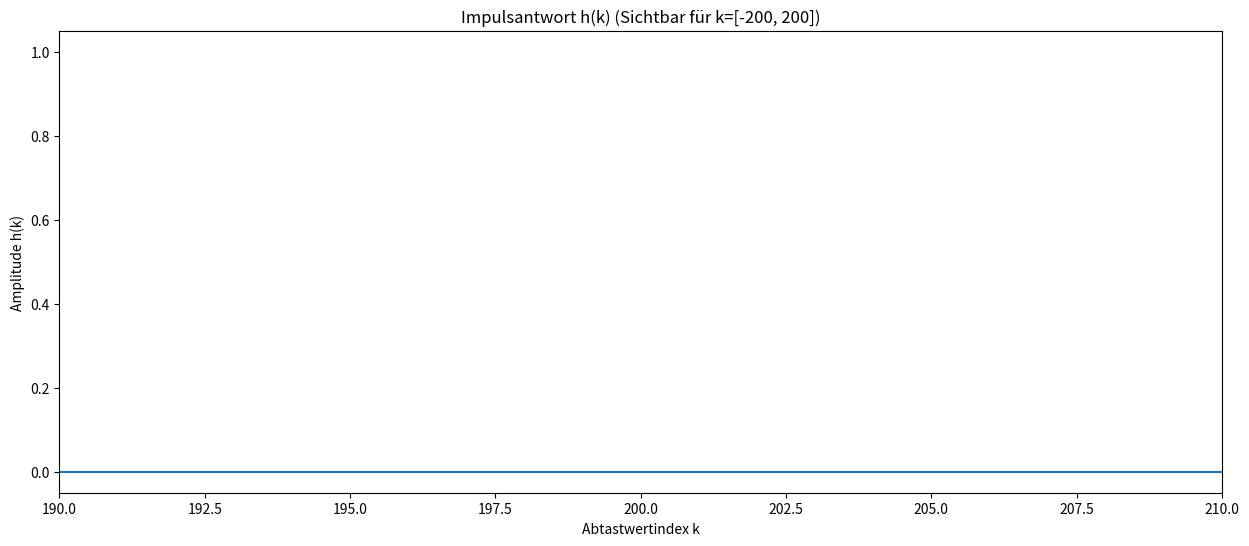

This figure's Python source: (Note: this script raises an exception after producing the figure.)
# Lösung
# Importieren Sie:

import numpy as np
import matplotlib.pyplot as plt
from scipy import integrate, fft, signal

'''
Beispiel: Endliche Impulsantwort eines Hochpassfilters mittels inverser DTFT
'''

# Initialisierung aller wichtigen Variablen:
fs_Hz = 800              # Abtastfrequenz in [Hz]
ws_rad_s = 2*np.pi*fs_Hz # Abtastfrequenz in [rad]

fc_Hz = 200              # Grenzfrequenz (= corner frequency) des Filters in [Hz]
wc_rad_s = 2*np.pi*fc_Hz # Grenzfrequenz des Filters in [rad]

A = 1                    # Amplitude im Passband


# idealer Frequenzgang:
H_soll = 0
w_rad_s = np.linspace(-ws_rad_s/2, ws_rad_s/2, fs_Hz) # Omega [-π, π]: linear und äquidistant aus [-ws_rad_s/2, ws_rad_s/2]
H_soll = np.where((w_rad_s >= -wc_rad_s) & (w_rad_s <= wc_rad_s), 0, A)
    
# Graphische Darstellung
plt.title('Idealer Frequenzgang über die spektralen Grundperiode [-$\omega_s$, $\omega_s$]')
plt.xlabel('Frequenz $\omega$ [rad/s]') 
plt.ylabel('Amplitude $|H(e^j\Omega)|$') 
plt.plot(w_rad_s, H_soll)

plt.gcf().set_size_inches(15, 6)
plt.show()

# Endliche Impulsantwort (reell) mit der IDTFT berechnen:
k = np.arange(-fs_Hz//2, fs_Hz//2)

# Über alle Sample-Zeitpunkte in k iterieren und numerisch integrieren (Annäherung an das Integral der IDTFT):
h = []                 # Impulsantwort (Allokation des Arrays unbestimmter Länge)
for i in k:
    an, err = integrate.quad(lambda w_rad_s:A*np.cos(i*w_rad_s/fs_Hz), wc_rad_s, 3*wc_rad_s, limit=fs_Hz)
    h.append(an / ws_rad_s)

# Graphische Darstellung:
kLimMin = -200
kLimMax = 200
plt.title('Impulsantwort h(k) (Sichtbar für k=[%d,' %kLimMin + ' %d])'  %kLimMax) 
plt.xlabel('Abtastwertindex k') 
plt.ylabel('Amplitude h(k)') 
plt.xlim(-kLimMin, kLimMax)  
plt.stem(k, h, use_line_collection=True)

plt.gcf().set_size_inches(15, 6)
plt.show()

# Realer Frequenzgang der berechneten, abgeschnittenen Impulsantwort h(k) mittels der DTFT:
W_rad = np.linspace(-np.pi, np.pi, 10000) # Laufvariable Omega definieren
H_ist = np.zeros(W_rad.size, dtype='complex128') # H_ist für das Ergebnis der DTFT allokieren als 2x64bit float

# Über alle h(k) iterieren und jeweils X(k) berechnen:
for i in k:
    H_ist += h[i]*np.exp(-1j*W_rad*k[i])
    
# Graphische Darstellung:
plt.subplot(211)
plt.title('realer Frequenzgang der Impulsantwort h(k) für den Bereich k=[%d' %np.min(k) + ', %d]' %np.max(k))
plt.xlabel('Frequenz $\omega$ [rad/s]') 
plt.ylabel('$|H(e^{j\Omega})|$') 
plt.plot(W_rad*fs_Hz, np.abs(H_ist))

plt.subplot(212)
plt.title('Idealer Frequenzgang über die spektrale Grundperiode [-$\omega_s$, $\omega_s$]')
plt.xlabel('Frequenz $\omega$ [rad/s]') 
plt.ylabel('$|H(e^{j\Omega})|$') 
plt.plot(w_rad_s, H_soll)

plt.gcf().set_size_inches(15, 10)
plt.show()

# Lösung
'''
Aufgabe: Beschränkte Impulsantwort mit verschiedenen Fensterlängen L = 10, 20, 50, 200 berechnen
(Hinweis: Sie können die berechnete Impulsantwort aus dem vorherigen Beispiel direkt weiterverwenden.
 Probieren Sie auch aus, was passiert, wenn die Impulsantwort nicht symmetrisch um k = 0 gefenstert wird.)
'''

for L in (10, 20, 50, 100):
    # Fensterung mit einem Rechteckfenster (auf Wertebereich der Länge +-L beschränken):
    hw = np.where((k<=(L/2)) & (k>=(-L/2)), h, 0)

    # Realer Frequenzgang der berechneten, abgeschnittenen Impulsantwort h(k) mittels der DTFT für k = [-L/2,L/2]:
    W_rad = np.linspace(-np.pi, np.pi, 1000)
    H_ist = np.zeros(W_rad.size, dtype='complex128') # H_ist für das Ergebnis der DTFT allokieren 

    # Über alle h(k) iterieren und jeweils X(k) berechnen und aufsummieren:
    for i in k:
        H_ist += hw[i]*np.exp(-1j*W_rad*k[i])

    plt.subplot(121)
    plt.title('Impulsantwort mit Fensterlänge L=%d' %L)
    plt.xlabel('Abtastwertindex k') 
    plt.ylabel('Amplitude h(k)') 
    plt.xlim(fs_Hz//2-L, fs_Hz//2+L)
    plt.xticks(np.arange(fs_Hz//2-L, fs_Hz//2+L+1, L/5), range(-L, L+1, L//5))
    plt.stem(hw, use_line_collection=True) 

    plt.subplot(122)
    plt.title('Resultierender Frequenzgang für L=%d' %L)
    plt.xlabel('Frequenz $\omega$ [rad/s]') 
    plt.ylabel('Amplitude |H(e^j$\omega$)|') 
    plt.plot(W_rad*fs_Hz, np.abs(H_ist))

    plt.gcf().set_size_inches(16, 4)
    plt.show()

'''
Funktion definieren: idft(func, N)
Impulsantwort mit IDFT, Verschiebung und Fensterung
    
    param func: Funktion für Impulsantwort
    param N: Sample Zahl
''' 

# IDFT
def idft(func, N):   
    h = [] 
    k = np.arange(N)
    for i in range(N): 
        an = np.sum(func * np.exp(1j*2*np.pi*k*i/N))
        h.append(an)     
    # Verschiebung
    h = h[N//2:] + h[:N//2]
    # Normalisierung
    h = h / (2*np.max(h))
    return h

# Lösung

'''
Beispiel: Endliche Impulsantwort eines Tiefpassfilters mittels inverser DFT
'''

# Initialisierung
N = 512 # Sample Zahl
A = 1   # Amplitude 
fs_Hz = 800
fc_Hz = fs_Hz/4
Wc_rad = 2*np.pi*fc_Hz/fs_Hz

# Berechnung des idealen Frequenzganges:
W_rad = np.linspace(0, 2*np.pi, N)
H_soll = np.where((W_rad >= Wc_rad) & (W_rad <= 2*np.pi - Wc_rad), A, 0)

# Impulsantwort
h = idft(H_soll, N)

# plot  
plt.subplot(121)
plt.title('Idealer Amplitudenfrequenzgang in der Grundperiode')
plt.xlabel('Frequenz [Hz]') 
plt.ylabel('|H(n)|') 
plt.plot(W_rad*fs_Hz/(2*np.pi), H_soll)
plt.plot([fs_Hz/2, fs_Hz/2],[0, 1],'--k')

plt.subplot(122)
plt.title('Impulsantwort') 
plt.xlabel('Sample Nummer k') 
plt.ylabel('Amplitude h(k)') 
plt.xlim(150, 360)
plt.stem(np.real(h), use_line_collection=True)
plt.gcf().set_size_inches(15, 5)
plt.show()

# Lösung
# Inpulsantwort mittels ifft, ifftshift 
# Initialisierung
N = 512 # Länge der IFFT
A = 1   # Amplitude 
fs_Hz = 8000;
fc_Hz = fs_Hz/4;
Wc_rad = 2*np.pi*fc_Hz/fs_Hz

# Berechnung des idealen Frequenzganges:
W_rad = np.linspace(0, 2*np.pi, N)
H_soll = np.where((W_rad >= Wc_rad) & (W_rad <= 2*np.pi - Wc_rad), A, 0)

h = np.fft.ifftshift(fft.ifft(H_soll, N))
k = np.arange(0, N)

# Graphische Darstellung 
plt.subplot(121)
plt.title('Grundperiode des idealen Frequenzganges')
plt.xlabel('Frequenz [Hz]') 
plt.ylabel('|H(n)|') 
plt.plot(W_rad*fs_Hz/(2*np.pi), H_soll)
plt.plot([fs_Hz/2, fs_Hz/2],[0, 1],'--k')

plt.subplot(122)
plt.title('Impulsantwort') 
plt.xlabel('Sample Nummer k') 
plt.ylabel('h(k)') 
plt.xlim(150, 350)
plt.stem(k, np.real(h), '-b', use_line_collection=True)
plt.stem(k, np.imag(h), '-r',  use_line_collection=True)
plt.gcf().set_size_inches(15, 5)
plt.show()

# Lösung
# Fensterung der berechneten Impulsantwort h(k) mit verschiedene Längen L

for L in (10, 20, 50, 100):
    
    # Erzeugung des Fensters:
    window = signal.get_window('boxcar', L+1)
    N = 512 # Länge der FFT
    # Erzeugung einer Maske, mit der nur der Bereich [-L/2, L/2] des Signals ungleich Null ist:
    mask = np.zeros(N) 
    mask[(N-L)//2:(N+L)//2+1] = window      
    h_ist = h * mask
    
    # Frequenzgang bereichnen mit der FFT:
    H_ist = np.abs(fft.fft(h_ist))
    
    # Graphische Darstellung
    plt.subplot(121)
    plt.title('Impulsantwort mit Fensterlänge L=%d' %L)
    plt.xlabel('Sample Nummer k') 
    plt.ylabel('h(k)') 
    plt.xlim(N//2-L, N//2+L)
    plt.xticks(np.arange(N//2-L, N//2+L+1, L//5), range(-L, L+1, L//5))
    plt.stem(np.real(h_ist), use_line_collection=True)
    plt.plot(mask, ls=':', c='r')
    
    plt.subplot(122)
    plt.title('Realer Amplitudenfrequenzgang in der Grundperiode')
    plt.xlabel('Frequenz [Hz]') 
    plt.ylabel('|H(n)|') 
    plt.plot(W_rad*fs_Hz/(2*np.pi), H_ist)
    
    plt.gcf().set_size_inches(15, 5)
    plt.show()

# Lösung
# mit verschiedenen Fenstern
L = 50  # Hälfte der Fensterlänge um h(0) herum
N = 512 # Länge der FFT
for windowType in ('boxcar', 'triangle', 'blackman', 'hanning'):
    mask = np.zeros(N)
    mask[(N-L)//2:(N+L)//2+1] = signal.get_window(windowType, L+1)      
    h_ist = h * mask
    
    # Frequenzgang berechnen mit der FFT:
    H_ist = np.abs(fft.fft(h_ist))
    
    # Plotten:
    plt.subplot(121)
    plt.title('Impulsantwort durch %s-Fenster' %windowType) 
    plt.xlabel('Sample Nummer k') 
    plt.ylabel('Amplitude h(k)') 
    plt.xlim(150, 350)
    plt.stem(np.real(h_ist), use_line_collection=True)
    plt.plot(mask, ls='--', c='r')
    
    plt.subplot(122)
    plt.title('Frequenzgang nach Fensterung')
    plt.xlabel('Frequenz [Hz]') 
    plt.ylabel('|H(n)|') 
    plt.plot(W_rad*fs_Hz/(2*np.pi), H_ist)
    
    plt.gcf().set_size_inches(15, 5)
    plt.show()